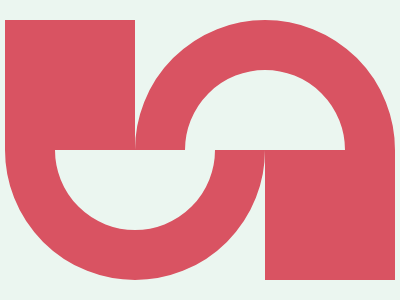

Write a web page that renders exactly this picture using CSS.

<!DOCTYPE html>
<html lang="en">

<head>
  <meta charset="UTF-8" />
  <meta name="viewport" content="width=device-width, initial-scale=1.0" />
  <title>2025/06/13</title>
  <style>
    body {
      min-height: 100dvh;
      margin: 0;
      background: #EBF6F0;
      display: grid;
      place-items: center;
    }

    main {
      width: 390px;
      height: 260px;
    }

    div {
      height: 130px;
      width: 100%;
      position: relative;
      overflow: hidden;

      &::before,
      &::after {
        content: '';
        position: absolute;
      }

      &::before {
        height: 100%;
        width: 130px;
        background: #D95362;
      }

      &::after {
        height: 260px;
        width: 260px;
        box-sizing: border-box;
        border: 50px solid #D95362;
        border-radius: 50%;
      }
    }

    div:first-of-type::after {
      right: 0;
    }

    div:last-of-type {
      &::before {
        right: 0;
      }

      &::after {
        top: -130px;
      }
    }
  </style>
</head>

<body>
  <main>
    <div></div>
    <div></div>
  </main>
</body>

</html>